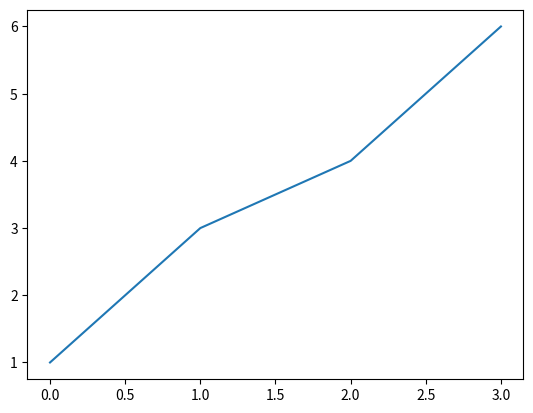

Reproduce this figure in Python.
import numpy as np
import matplotlib.pyplot as plt

x = np.array([1, 3, 4, 6])

def add4(x):
    print(x);
    x = np.append(x,4);

add4(x) 
print(x)

plt.plot(x)
plt.show() # affiche la figure a l'ecran
